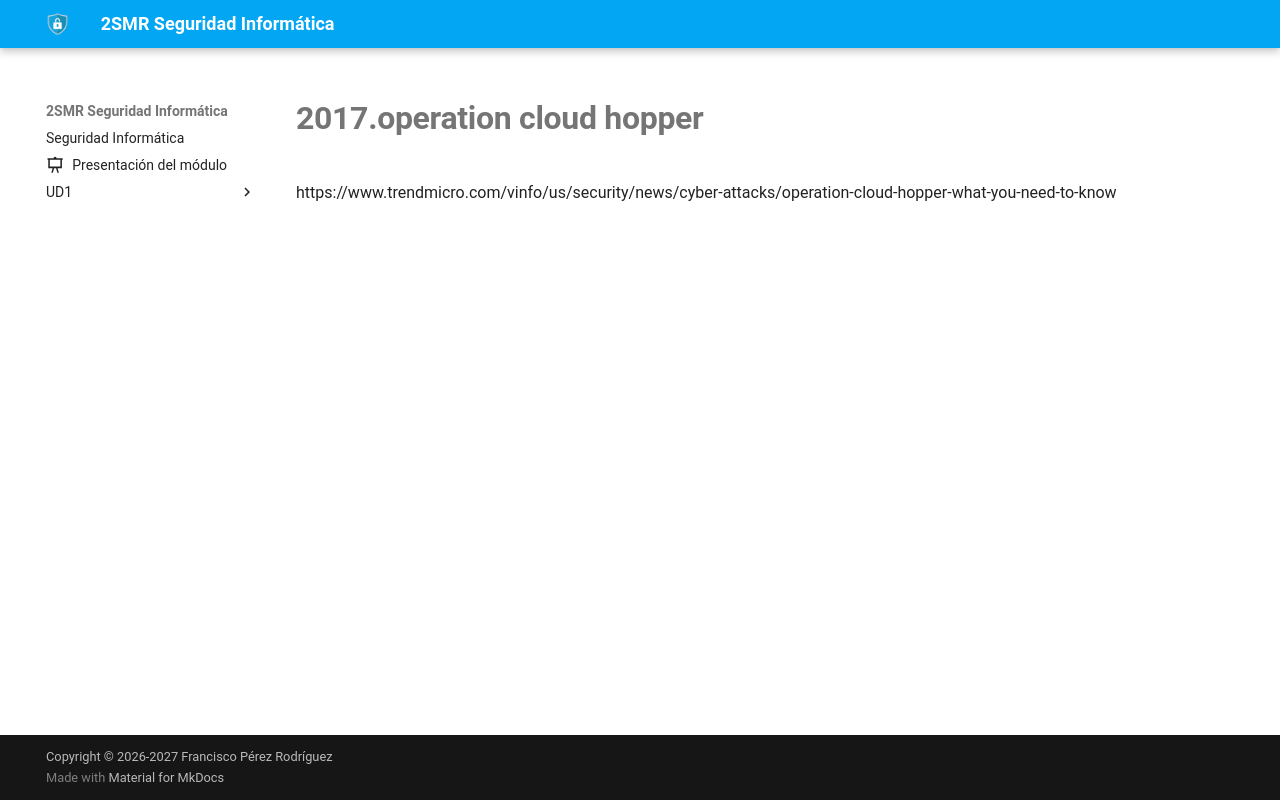

repository: fperezIES/SMR-SIN · page: incidentes/slides/2017.operation_cloud_hopper.html · generator: mkdocs

TODO:

https://www.trendmicro.com/vinfo/us/security/news/cyber-attacks/operation-cloud-hopper-what-you-need-to-know
